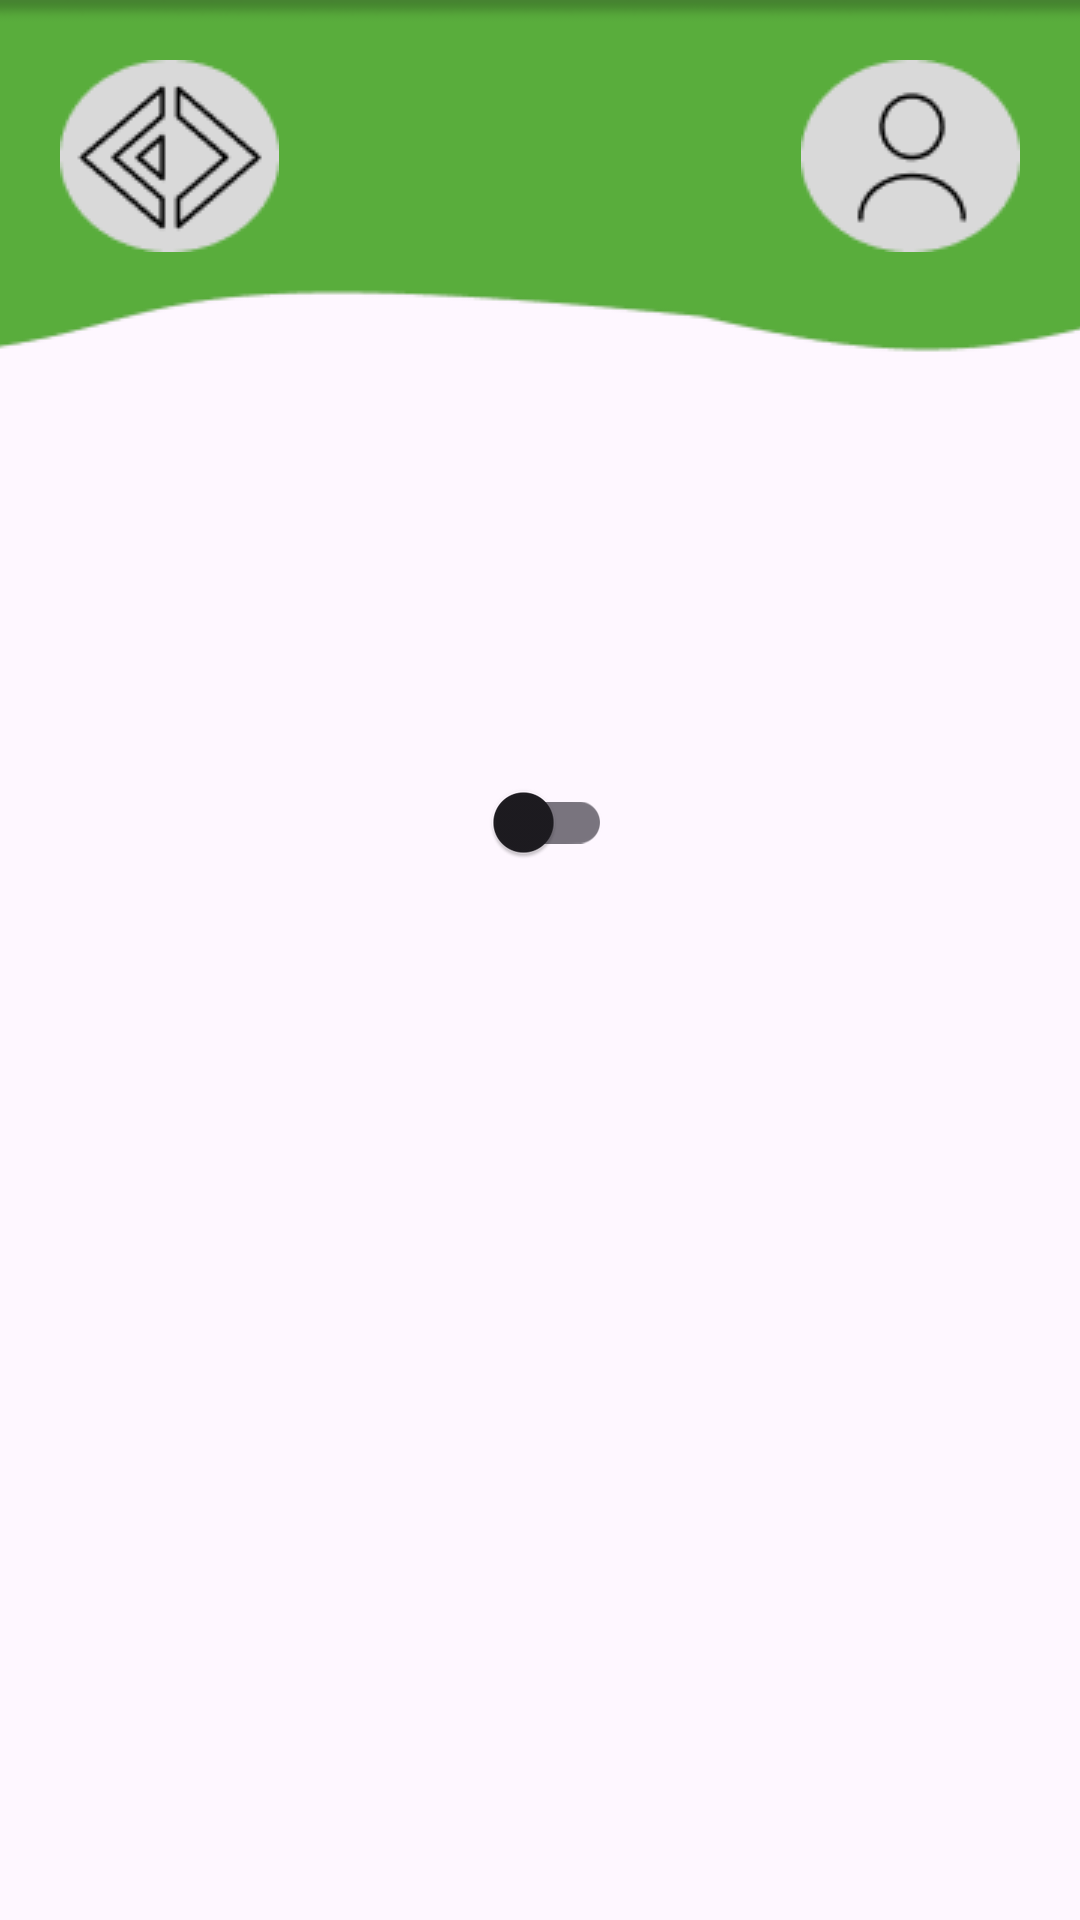

This screen was rendered from an Android layout file. Write that file and the resources it references.
<!-- AndroidManifest.xml: application theme Theme.TravelInsurance -->
<!-- res/layout/activity_settings.xml -->
<?xml version="1.0" encoding="utf-8"?>
<androidx.constraintlayout.widget.ConstraintLayout xmlns:android="http://schemas.android.com/apk/res/android"
    xmlns:app="http://schemas.android.com/apk/res-auto"
    android:layout_width="match_parent"
    android:layout_height="match_parent"
    xmlns:tools="http://schemas.android.com/tools"
    tools:context=".SettingsActivity">

    <ImageView
        android:id="@+id/head"
        android:layout_width="wrap_content"
        android:layout_height="wrap_content"
        android:scaleType="centerCrop"
        android:src="@drawable/top"
        app:layout_constraintEnd_toEndOf="parent"
        app:layout_constraintStart_toStartOf="parent"
        app:layout_constraintTop_toTopOf="parent" />

    <ImageButton
        android:id="@+id/logoButton"
        android:layout_width="wrap_content"
        android:layout_height="wrap_content"
        android:layout_marginStart="20dp"
        android:layout_marginTop="20dp"
        android:background="@drawable/logo"
        app:layout_constraintStart_toStartOf="@+id/head"
        app:layout_constraintTop_toTopOf="parent"
        android:contentDescription="te"/>

    <ImageButton
        android:layout_width="wrap_content"
        android:layout_height="wrap_content"
        android:id="@+id/userButton"
        android:background="@drawable/user"
        app:layout_constraintEnd_toEndOf="@+id/head"
        app:layout_constraintTop_toTopOf="parent"
        android:layout_marginTop="20dp"
        android:layout_marginEnd="20dp"
        android:contentDescription="te"/>

    <ImageView
        android:layout_width="wrap_content"
        android:layout_height="wrap_content"
        android:layout_marginTop="263dp"
        android:src="@drawable/round_light_mode_24"
        app:layout_constraintEnd_toStartOf="@+id/mode_switch"
        app:layout_constraintTop_toTopOf="parent"
        tools:ignore="MissingConstraints" />

    <androidx.appcompat.widget.SwitchCompat
        android:layout_width="wrap_content"
        android:layout_height="wrap_content"
        android:id="@+id/mode_switch"
        android:checked="false"
        tools:ignore="MissingConstraints"
        app:layout_constraintStart_toStartOf="@+id/head"
        app:layout_constraintEnd_toEndOf="parent"
        app:layout_constraintTop_toTopOf="parent"
        android:layout_marginTop="250dp">

    </androidx.appcompat.widget.SwitchCompat>


    <ImageView
        android:layout_width="wrap_content"
        android:layout_height="wrap_content"
        android:src="@drawable/baseline_mode_night_24"
        tools:ignore="MissingConstraints"
        app:layout_constraintStart_toEndOf="@+id/mode_switch"
        app:layout_constraintTop_toTopOf="parent"
        android:layout_marginTop="263dp"
        android:paddingLeft="0dp"/>

</androidx.constraintlayout.widget.ConstraintLayout>
<!-- resources referenced by this layout -->
<resources>
  <!-- drawable logo: png bitmap (drawable, 2383 bytes) -->
  <!-- drawable top: png bitmap (drawable, 2725 bytes) -->
  <!-- drawable user: png bitmap (drawable, 1856 bytes) -->
  <style name="Theme.TravelInsurance" parent="Base.Theme.TravelInsurance" />
  <style name="Base.Theme.TravelInsurance" parent="Theme.Material3.DayNight.NoActionBar">
          
          
          <item name="colorPrimary">#FBFBFC</item>
          <item name="colorPrimaryVariant">@color/green</item>
          <item name="colorOnPrimary">@color/white</item>
          
          <item name="colorSecondary">@color/black</item>
          <item name="colorSecondaryVariant">@color/black</item>
          <item name="colorOnSecondary">@color/black</item>
          
          <item name="android:statusBarColor" tools:targetApi="l">#4CAF50</item>
      </style>
  <color name="green">#6AD66F</color>
  <color name="white">#FFFFFFFF</color>
  <color name="black">#FF000000</color>
</resources>
